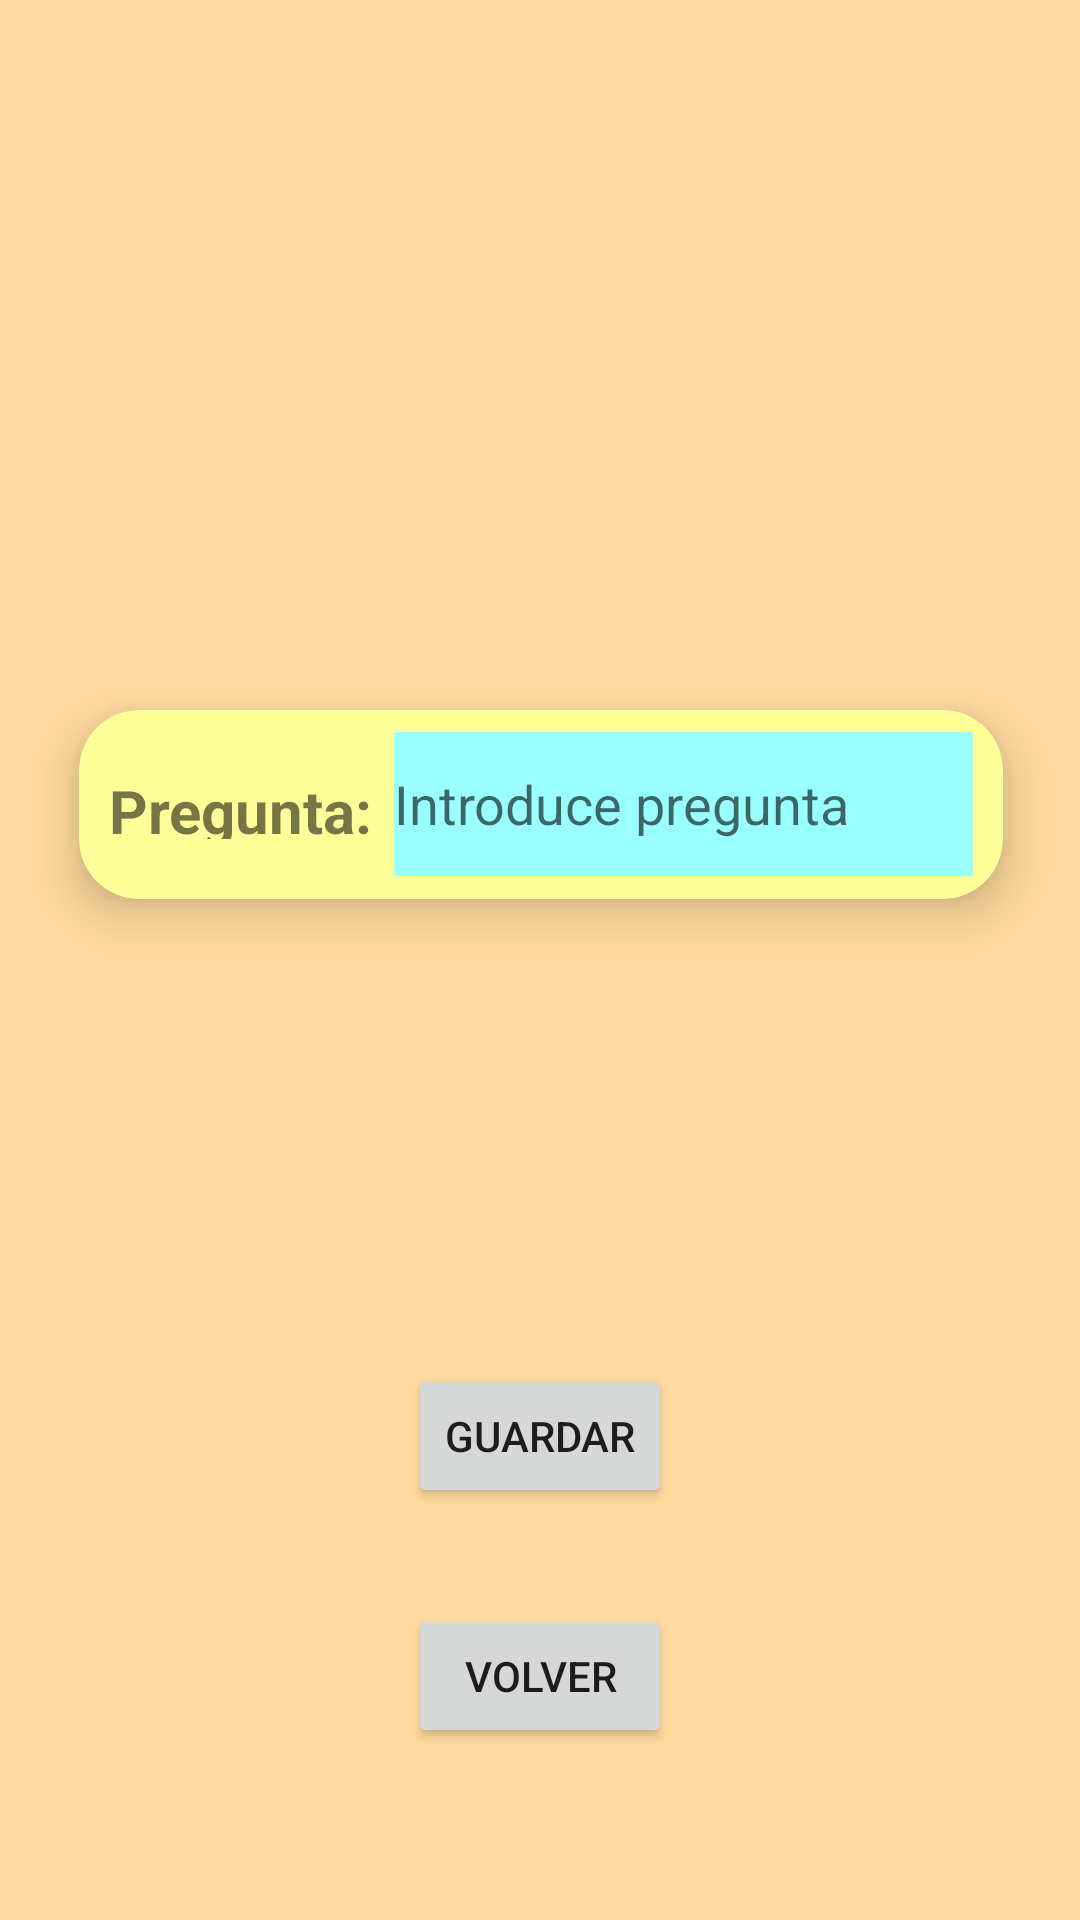

Here is an Android app screen rendered from its layout file. Give the layout XML and the strings, colors and styles it references.
<!-- AndroidManifest.xml: application theme Theme.Quizz -->
<!-- res/layout/activity_new_pregunta.xml -->
<?xml version="1.0" encoding="utf-8"?>
<androidx.constraintlayout.widget.ConstraintLayout xmlns:android="http://schemas.android.com/apk/res/android"
    xmlns:app="http://schemas.android.com/apk/res-auto"
    xmlns:tools="http://schemas.android.com/tools"
    android:layout_width="match_parent"
    android:layout_height="match_parent"
    tools:context=".sqliteBD.SQLAddNewPregunta"
    android:background="#FFDA9E"
    >

    <androidx.cardview.widget.CardView
        android:id="@+id/cvPregunta"
        android:layout_width="344dp"
        android:layout_height="111dp"
        android:layout_margin="10dp"
        app:cardBackgroundColor="#FFFF99"
        app:cardCornerRadius="20dp"
        app:cardElevation="10dp"
        app:cardMaxElevation="12dp"
        app:cardPreventCornerOverlap="true"
        app:cardUseCompatPadding="true"
        app:layout_constraintBottom_toBottomOf="parent"
        app:layout_constraintEnd_toEndOf="parent"
        app:layout_constraintHorizontal_bias="0.492"
        app:layout_constraintStart_toStartOf="parent"
        app:layout_constraintTop_toTopOf="parent"
        app:layout_constraintVertical_bias="0.398"
        android:textAlignment="center"
        tools:ignore="MissingConstraints">

        <EditText
            android:id="@+id/textoPregunta"
            android:layout_width="193dp"
            android:layout_height="48dp"
            android:layout_gravity="right|center_vertical"
            android:layout_margin="10dp"
            android:layout_marginTop="20dp"
            android:layout_marginBottom="20dp"
            android:background="#99FFFF"
            android:hint="Introduce pregunta" />

        <TextView
            android:id="@+id/labelPregunta"
            android:layout_width="wrap_content"
            android:layout_height="wrap_content"
            android:layout_gravity="left|center_horizontal"
            android:layout_marginLeft="10dp"
            android:layout_marginTop="20dp"
            android:layout_marginBottom="20dp"
            android:text="Pregunta:"
            android:textSize="20sp"
            android:textStyle="bold" />


    </androidx.cardview.widget.CardView>

    <Button
        android:id="@+id/btnAdd"
        android:layout_width="wrap_content"
        android:layout_height="wrap_content"
        android:onClick="btnGuardar"
        android:text="guardar"
        app:layout_constraintBottom_toBottomOf="parent"
        app:layout_constraintEnd_toEndOf="parent"
        app:layout_constraintStart_toStartOf="parent"
        app:layout_constraintTop_toTopOf="parent"
        app:layout_constraintVertical_bias="0.768" />

    <Button
        android:id="@+id/btnVolver"
        android:layout_width="wrap_content"
        android:layout_height="wrap_content"
        android:onClick="btnVolver"
        android:text="Volver"
        app:layout_constraintBottom_toBottomOf="parent"
        app:layout_constraintEnd_toEndOf="parent"
        app:layout_constraintStart_toStartOf="parent"
        app:layout_constraintTop_toTopOf="parent"
        app:layout_constraintVertical_bias="0.903" />

</androidx.constraintlayout.widget.ConstraintLayout>
<!-- resources referenced by this layout -->
<resources>
  <style name="Theme.Quizz" parent="Theme.MaterialComponents.DayNight.DarkActionBar">
          
          <item name="colorPrimary">@color/purple_500</item>
          <item name="colorPrimaryVariant">@color/purple_700</item>
          <item name="colorOnPrimary">@color/white</item>
          
          <item name="colorSecondary">@color/teal_200</item>
          <item name="colorSecondaryVariant">@color/teal_700</item>
          <item name="colorOnSecondary">@color/black</item>
          
          <item name="android:statusBarColor">?attr/colorPrimaryVariant</item>
          
      </style>
  <!-- not gathered from this repository: default colours our renderer supplied (Android Studio template values) -->
  <color name="purple_500">#FF6200EE</color>
  <color name="purple_700">#FF3700B3</color>
  <color name="teal_200">#FF03DAC5</color>
  <color name="teal_700">#FF018786</color>
  <color name="black">#FF000000</color>
  <color name="white">#FFFFFFFF</color>
</resources>
